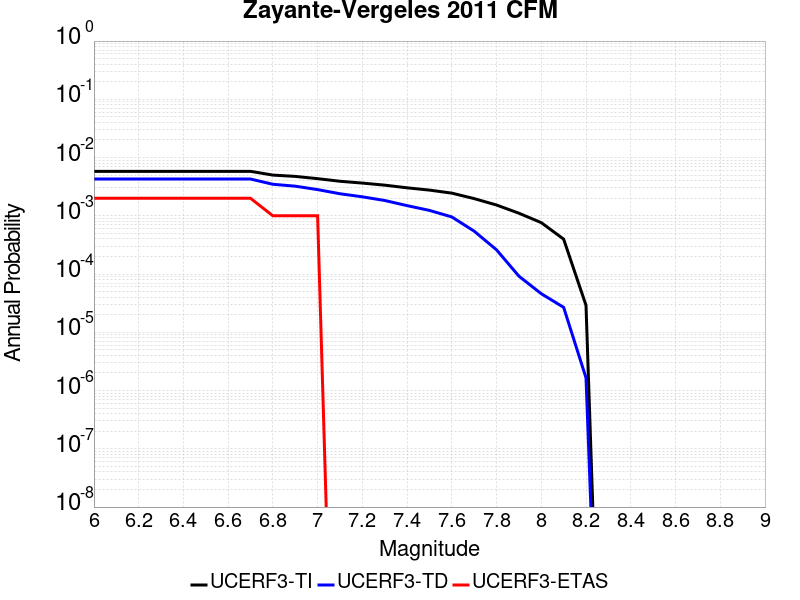

Data behind this chart, as committed beside it:
Magnitude, UCERF3-TI Prob, UCERF3-TD Prob, UCERF3-ETAS Prob
6.0, 0.005802, 0.004282, 0.002
6.1, 0.005802, 0.004282, 0.002
6.2, 0.005802, 0.004282, 0.002
6.3, 0.005802, 0.004282, 0.002
6.4, 0.005802, 0.004282, 0.002
6.5, 0.005802, 0.004282, 0.002
6.6, 0.005802, 0.004282, 0.002
6.7, 0.005802, 0.004282, 0.002
6.8, 0.005001, 0.003478, 0.001
6.9, 0.004751, 0.003227, 0.001
7.0, 0.004343, 0.002818, 0.001
7.1, 0.003919, 0.002392, 0.0
7.2, 0.003648, 0.002119, 0.0
7.3, 0.00336, 0.001832, 0.0
7.4, 0.003025, 0.001496, 0.0
7.5, 0.002763, 0.001238, 0.0
7.6, 0.002451, 9.562398E-4, 0.0
7.7, 0.001974, 5.450236E-4, 0.0
7.8, 0.001532, 2.6046834E-4, 0.0
7.9, 0.001108, 9.2034235E-5, 0.0
8.0, 7.6317997E-4, 4.597529E-5, 0.0
8.1, 3.977789E-4, 2.6819424E-5, 0.0
8.2, 2.9032575E-5, 1.6529261E-6, 0.0
